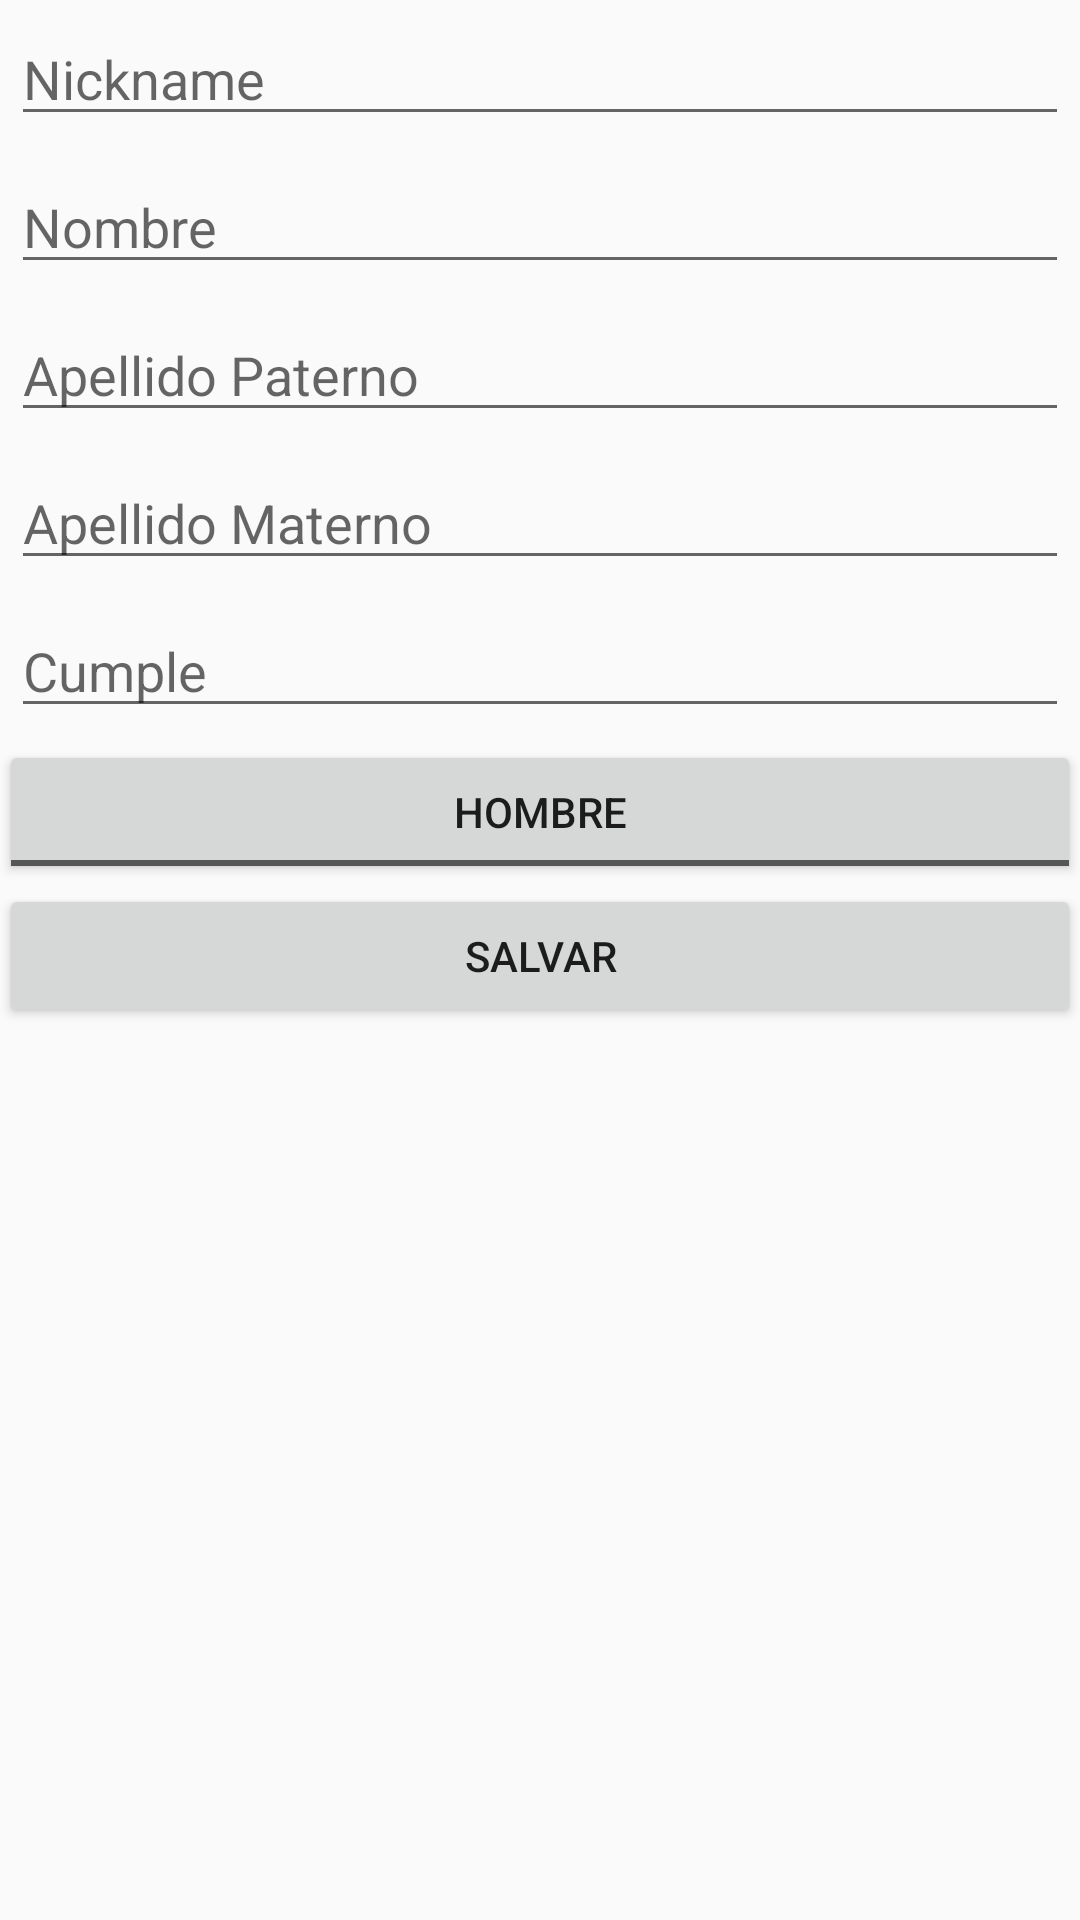

Android layout source for this screen:
<!-- AndroidManifest.xml: application theme AppTheme -->
<!-- res/layout/activity_new_miembro.xml -->
<?xml version="1.0" encoding="utf-8"?>
<LinearLayout xmlns:android="http://schemas.android.com/apk/res/android"
    xmlns:tools="http://schemas.android.com/tools"
    android:layout_width="match_parent"
    android:layout_height="match_parent"
    android:paddingBottom="@dimen/activity_vertical_margin"
    android:paddingLeft="@dimen/activity_horizontal_margin"
    android:paddingRight="@dimen/activity_horizontal_margin"
    android:paddingTop="@dimen/activity_vertical_margin"
    android:orientation="vertical"
    tools:context="com.mylaneza.jamarte.forms.NewMiembro">

    <EditText
        android:layout_width="match_parent"
        android:layout_height="wrap_content"
        android:id="@+id/txtNick"
        android:layout_margin="4dp"
        android:hint="@string/strNickname"/>

    <EditText
        android:layout_width="match_parent"
        android:layout_height="wrap_content"
        android:id="@+id/txtName"
        android:layout_margin="4dp"
        android:hint="@string/strNombre"/>

    <EditText
        android:layout_width="match_parent"
        android:layout_height="wrap_content"
        android:id="@+id/txtApellidoP"
        android:layout_margin="4dp"
        android:hint="@string/strApellidoP"/>


    <EditText
        android:layout_width="match_parent"
        android:layout_height="wrap_content"
        android:id="@+id/txtApellidoM"
        android:layout_margin="4dp"
        android:hint="@string/strApellidoM"/>

    <EditText
        android:layout_width="match_parent"
        android:layout_height="wrap_content"
        android:id="@+id/txtCumple"
        android:layout_margin="4dp"
        android:hint="@string/strCumple"/>

    <ToggleButton
        android:layout_width="match_parent"
        android:layout_height="wrap_content"
        android:id="@+id/tgGenero"
        android:textOn="@string/strMujer"
        android:textOff="@string/strHombre"/>


    <Button
        android:layout_width="match_parent"
        android:layout_height="wrap_content"
        android:text="@string/strSalvar"
        android:onClick="salvar"/>

</LinearLayout>
<!-- resources referenced by this layout -->
<resources>
  <string name="strApellidoM">Apellido Materno</string>
  <string name="strApellidoP">Apellido Paterno</string>
  <string name="strCumple">Cumple</string>
  <string name="strHombre">Hombre</string>
  <string name="strMujer">Mujer</string>
  <string name="strNickname">Nickname</string>
  <string name="strNombre">Nombre</string>
  <string name="strSalvar">Salvar</string>
  <style name="AppTheme" parent="Theme.AppCompat.Light.DarkActionBar">
          
          <item name="colorPrimary">@color/colorPrimary</item>
          <item name="colorPrimaryDark">@color/colorPrimaryDark</item>
          <item name="colorAccent">@color/colorAccent</item>
      </style>
  <color name="colorPrimary">#3F51B5</color>
  <color name="colorPrimaryDark">#303F9F</color>
  <color name="colorAccent">#FF4081</color>
</resources>
